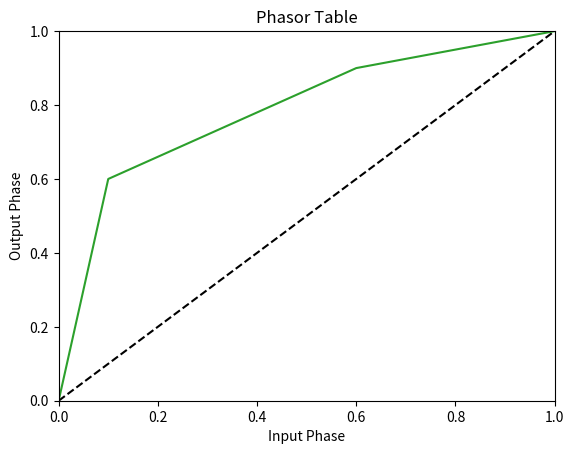

Source code (Python):
#===============================================================================
import math

import matplotlib.pyplot as plt
import numpy as np

#===============================================================================
class Point(object):
    def __init__(self, x = 0.0, y = 0.0):
        self.x = x
        self.y = y

    def __str__(self):
        return f"({self.x}, {self.y})"

#===============================================================================
class Phasor(object):
    def __init__(self, inflections = []):
        self.inflections = inflections + [Point(0.0, 0.0), Point(1.0, 1.0)]
        self.phase = 0.0

    def __str__(self):
        return f"Inflections : {[str(point) for point in self.inflections]}\nPhase : {self.phase}"

    def add_inflection(self, point):
        if isinstance(point, Point):
            self.inflections.append(Point(point.x, point.y))
        self.order_inflections()

    def order_inflections(self):
        self.inflections.sort(key = lambda p: p.x)

    def evaluate(self):
        function_idx = 0
        for inflection in self.inflections[1:-2]:
            if self.phase > inflection.x:
                function_idx += 1

        p1 = self.inflections[function_idx]
        p2 = self.inflections[function_idx + 1]

        m, b = self.compute_line(p1, p2)

        result = m * self.phase + b

        print(f"Input phase : {self.phase}")
        print(f"Output phase : {result}\n")

        return result

    def compute_line(self, p1, p2):
        slope = p2.y - p1.y / p2.x - p1.x
        y_int = p2.y - slope * p2.x
        return slope, y_int
        
    def display(self):
        print(self)
        
        x = [point.x for point in self.inflections]
        y = [point.y for point in self.inflections]

        plt.plot(x, y, "C2")
        plt.show()

#===============================================================================
def plt_init():
    plt.title("Phasor Table")

    plt.xlabel("Input Phase")
    plt.xlim([0.0, 1.0])

    plt.ylabel("Output Phase")
    plt.ylim([0.0, 1.0])

    plt.plot([0.0, 1.0], [0.0, 1.0], "k--")

#===============================================================================
def main():
    plt_init()

    phasor = Phasor()

    phasor.add_inflection(Point(0.1, 0.6))
    phasor.add_inflection(Point(0.6, 0.9))
    for i in range(1, 100, 10):
        phasor.phase = i / 100
        phasor.evaluate()

    phasor.display()
    
if __name__ == "__main__":
    main()
